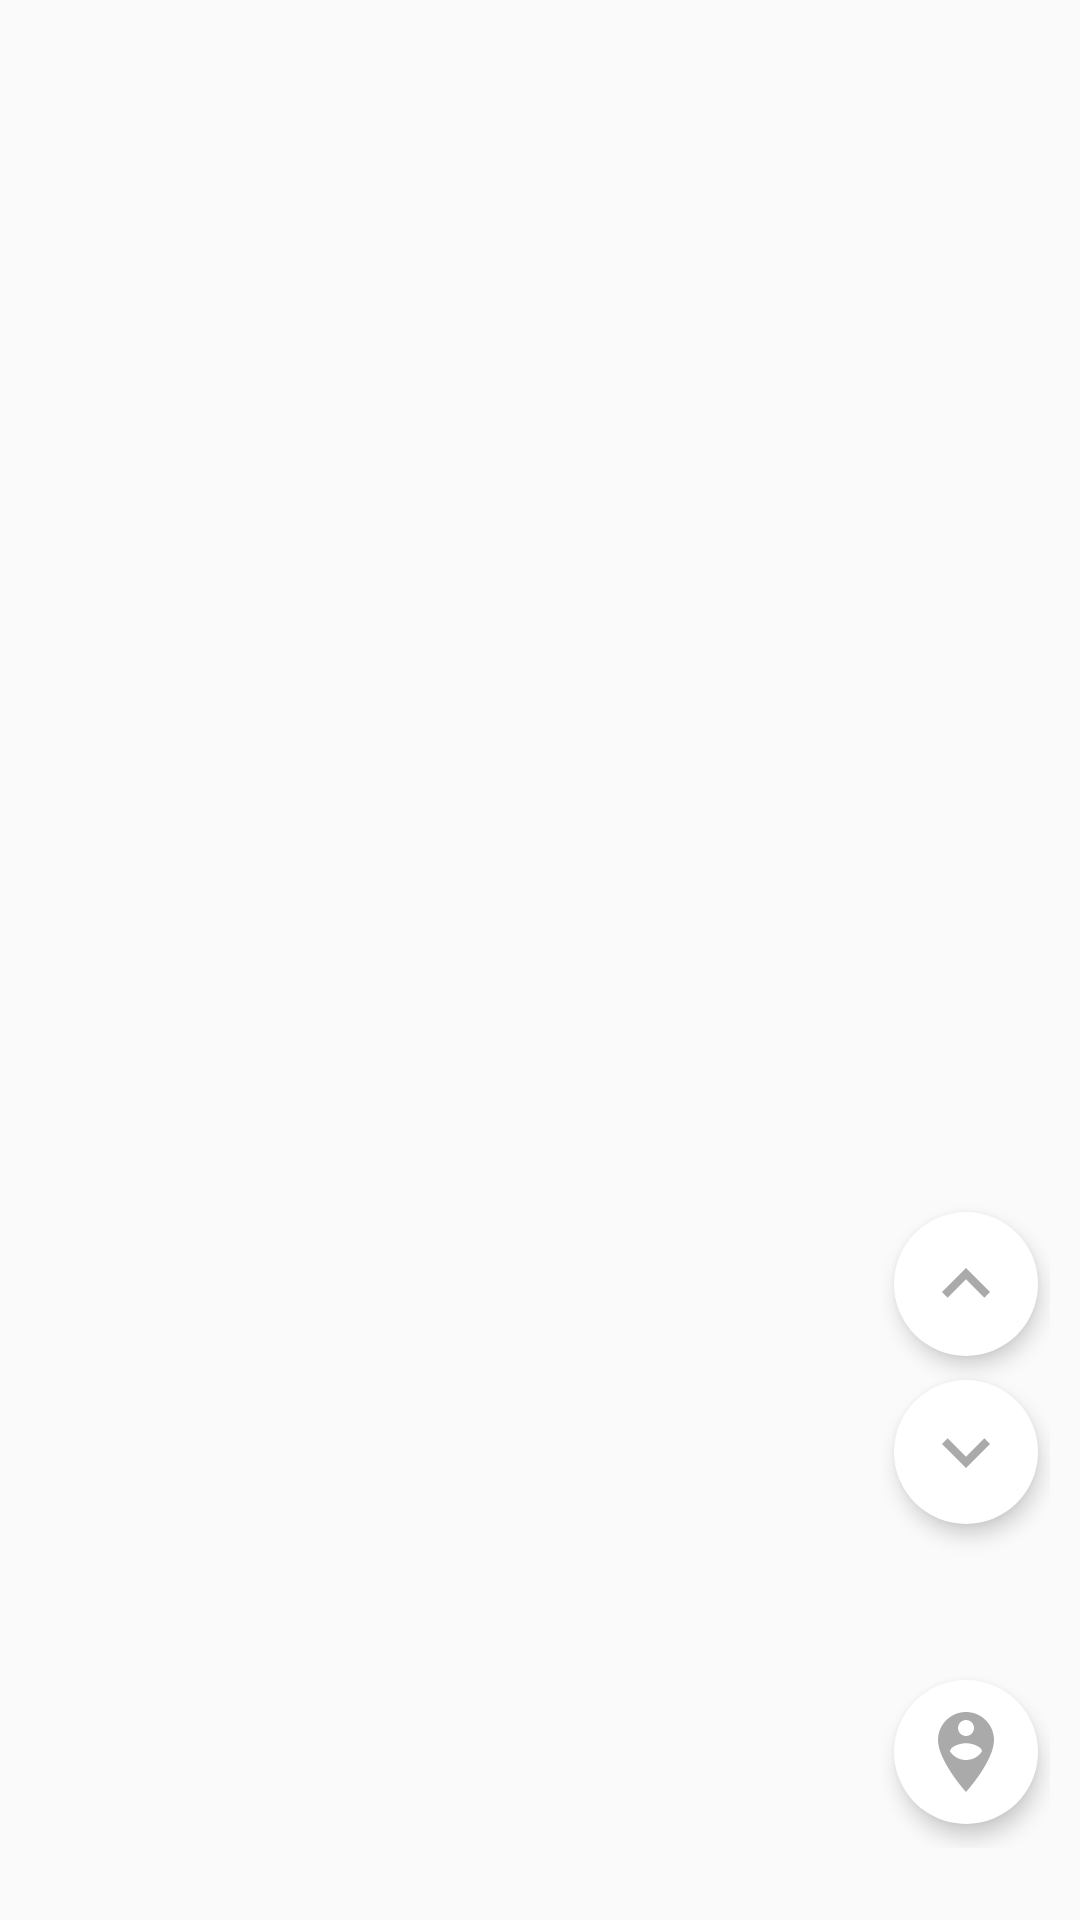

Reconstruct the res/layout file that produces this screen, plus the resources it refers to.
<!-- AndroidManifest.xml: application theme AppTheme -->
<!-- res/layout/fragment_osmmap.xml -->
<?xml version="1.0" encoding="utf-8"?>
<RelativeLayout xmlns:android="http://schemas.android.com/apk/res/android"
    xmlns:tools="http://schemas.android.com/tools"
    android:layout_width="match_parent"
    android:layout_height="match_parent"
    tools:context=".fragments.MapFragment">

    

    <FrameLayout
        android:id="@+id/map_container"
        android:layout_width="match_parent"
        android:layout_height="match_parent">
    </FrameLayout>

    <FrameLayout
        android:id="@+id/buttonsGroup"
        android:layout_width="wrap_content"
        android:layout_height="wrap_content"
        android:layout_above="@+id/bottom_container"
        android:layout_alignParentEnd="true"
        android:layout_marginEnd="10dp"
        android:layout_marginBottom="24dp">

        <ImageButton
            android:id="@+id/zoomIn"
            android:layout_width="wrap_content"
            android:layout_height="wrap_content"
            android:layout_marginStart="4dp"
            android:layout_marginTop="4dp"
            android:layout_marginEnd="4dp"
            android:background="@drawable/round_button"
            android:elevation="4dp"
            android:src="@drawable/arrow_up" />

        <ImageButton
            android:id="@+id/zoomOut"
            android:layout_width="wrap_content"
            android:layout_height="wrap_content"
            android:layout_marginStart="4dp"
            android:layout_marginEnd="4dp"
            android:layout_marginTop="60dp"
            android:background="@drawable/round_button"
            android:elevation="4dp"
            android:src="@drawable/arrow_down" />

        <ImageButton
            android:id="@+id/toSelf"
            android:layout_width="wrap_content"
            android:layout_height="wrap_content"
            android:layout_marginStart="4dp"
            android:layout_marginEnd="4dp"
            android:layout_marginTop="160dp"
            android:layout_marginBottom="8dp"
            android:background="@drawable/round_button"
            android:elevation="4dp"
            android:src="@drawable/person" />

    </FrameLayout>

    <FrameLayout
        android:id="@+id/bottom_container"
        android:layout_width="match_parent"
        android:layout_height="wrap_content"
        android:layout_alignParentStart="true"
        android:layout_alignParentBottom="true">
    </FrameLayout>

</RelativeLayout>
<!-- resources referenced by this layout -->
<resources>
  <!-- drawable arrow_down (drawable) -->
  <?xml version="1.0" encoding="utf-8"?>
  <vector xmlns:android="http://schemas.android.com/apk/res/android"
      android:width="32dp"
      android:height="32dp"
      android:viewportWidth="24"
      android:viewportHeight="24">
  
      <path
          android:fillColor="#AAA"
          android:pathData="M7.41 8.59L12 13.17l4.59-4.58L18 10l-6 6-6-6 1.41-1.41z" />
      <path
          android:pathData="M0 0h24v24H0V0z" />
  </vector>
  <!-- drawable arrow_up (drawable) -->
  <?xml version="1.0" encoding="utf-8"?>
  <vector xmlns:android="http://schemas.android.com/apk/res/android"
      android:width="32dp"
      android:height="32dp"
      android:viewportWidth="24"
      android:viewportHeight="24">
  
      <path
          android:fillColor="#AAA"
          android:pathData="M7.41 15.41L12 10.83l4.59 4.58L18 14l-6-6-6 6z" />
      <path
          android:pathData="M0 0h24v24H0z" />
  </vector>
  <!-- drawable person (drawable) -->
  <?xml version="1.0" encoding="utf-8"?>
  <vector xmlns:android="http://schemas.android.com/apk/res/android"
      android:width="32dp"
      android:height="32dp"
      android:viewportWidth="24"
      android:viewportHeight="24">
  
      <path
          android:fillColor="#AAA"
          android:pathData="M12 2C8.14 2 5 5.14 5 9c0 5.25 7 13 7 13s7-7.75 7-13c0-3.86-3.14-7-7-7zm0 2c1.1 0 2 0.9 2 2 0 1.11-0.9 2-2 2s-2-0.89-2-2c0-1.1 0.9 -2 2-2zm0 10c-1.67 0-3.14-0.85-4-2.15 0.02 -1.32 2.67-2.05 4-2.05s3.98 0.73 4 2.05c-0.86 1.3-2.33 2.15-4 2.15z" />
  </vector>
  <!-- drawable round_button (drawable) -->
  <?xml version="1.0" encoding="utf-8"?>
  <selector xmlns:android="http://schemas.android.com/apk/res/android">
      <item>
          <shape android:shape="oval">
              <size android:width="48dp" android:height="48dp"/>
              <solid android:color="#FFF"/>
          </shape>
      </item>
  </selector>
  <style name="AppTheme" parent="Theme.AppCompat.Light.DarkActionBar">
          
          <item name="colorPrimary">@color/colorPrimary</item>
          <item name="colorPrimaryDark">@color/colorPrimaryDark</item>
          <item name="colorAccent">@color/colorAccent</item>
      </style>
  <color name="colorPrimary">#3F51B5</color>
  <color name="colorPrimaryDark">#303F9F</color>
  <color name="colorAccent">#FF4081</color>
</resources>
